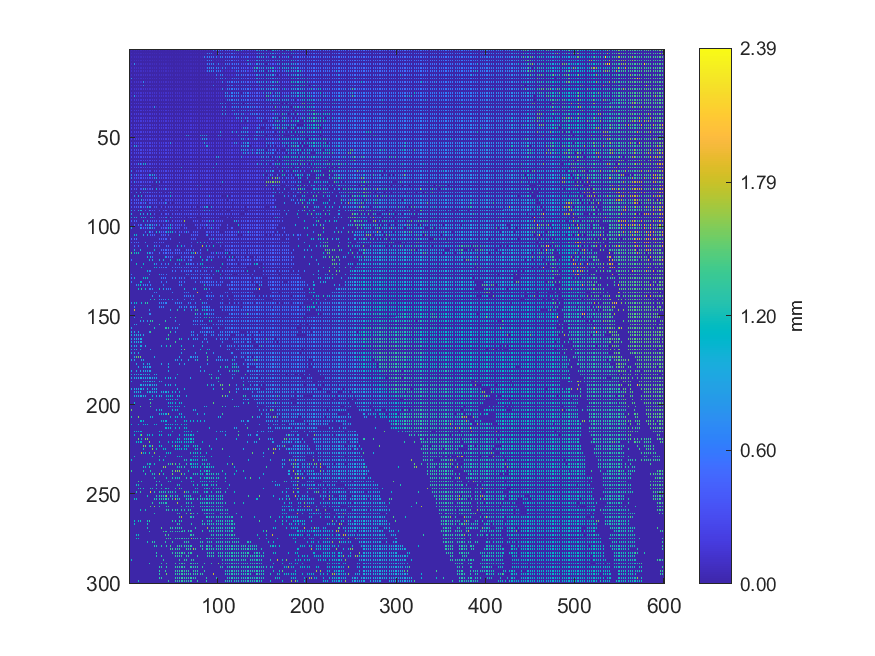

Values plotted in this chart, from the file beside it:
0.0665365, 0, 0.0509262, 0, 0.0652119, 0, 0.0636742, 0, 0.0618288, 0, 0.0546101, 0, 0.0615167, 0, 0.0596024, 0, 0.0482699, 0, 0.0482357, 0, 0.0551958, 0, 0.0485304, 0
0, 0, 0, 0, 0, 0, 0, 0, 0, 0, 0, 0, 0, 0, 0, 0, 0, 0, 0, 0, 0, 0, 0, 0
0.07198, 0, 0.07926, 0, 0.07384, 0, 0.05994, 0, 0.06095, 0, 0.07325, 0, 0.07189, 0, 0.07128, 0, 0.0604, 0, 0.06169, 0, 0.05904, 0, 0.05773, 0
0, 0, 0, 0, 0, 0, 0, 0, 0, 0, 0, 0, 0, 0, 0, 0, 0, 0, 0, 0, 0, 0, 0, 0
0.07184, 0, 0.07911, 0, 0.07964, 0, 0.07931, 0, 0.07159, 0, 0.07133, 0, 0.06981, 0, 0.07867, 0, 0.07896, 0, 0.0597, 0, 0.07816, 0, 0.0713, 0
0, 0, 0, 0, 0, 0, 0, 0, 0, 0, 0, 0, 0, 0, 0, 0, 0, 0, 0, 0, 0, 0, 0, 0
0.7426, 0, 0.07658, 0, 0.07673, 0, 0.08738, 0, 0.08743, 0, 0.07612, 0, 0.08214, 0, 0.07797, 0, 0.07795, 0, 0.07732, 0, 0.07694, 0, 0.08276, 0
0, 0, 0, 0, 0, 0, 0, 0, 0, 0, 0, 0, 0, 0, 0, 0, 0, 0, 0, 0, 0, 0, 0, 0
0.111, 0, 0.1106, 0, 0.08958, 0, 0.7556, 0, 0.09297, 0, 0.09467, 0, 0.09898, 0, 0.09488, 0, 0.09016, 0, 0.08905, 0, 0.09063, 0, 0.07802, 0
0, 0, 0, 0, 0, 0, 0, 0, 0, 0, 0, 0, 0, 0, 0, 0, 0, 0, 0, 0, 0, 0, 0, 0
0.1108, 0, 0.1103, 0, 0.112, 0, 0.1122, 0, 0.09668, 0, 0.1009, 0, 0.09394, 0, 0.1008, 0, 0.09705, 0, 0.09601, 0, 0.09047, 0, 0.09108, 0
0, 0, 0, 0, 0, 0, 0, 0, 0, 0, 0, 0, 0, 0, 0, 0, 0, 0, 0, 0, 0, 0, 0, 0
0.111, 0, 0.1131, 0, 0.1131, 0, 0.1128, 0, 0.1119, 0, 0.1011, 0, 0.1008, 0, 0.1023, 0, 0.1063, 0, 0.09602, 0, 0.09076, 0, 0.08886, 0
0, 0, 0, 0, 0, 0, 0, 0, 0, 0, 0, 0, 0, 0, 0, 0, 0, 0, 0, 0, 0, 0, 0, 0
0.111, 0, 0.1113, 0, 0.111, 0, 0.1165, 0, 0.117, 0, 0.1164, 0, 0.09963, 0, 0.1071, 0, 0.1073, 0, 0.1074, 0, 0.1052, 0, 0.09754, 0
0, 0, 0, 0, 0, 0, 0, 0, 0, 0, 0, 0, 0, 0, 0, 0, 0, 0, 0, 0, 0, 0, 0, 0
0.7753, 0, 0.7752, 0, 0.1161, 0, 0.1163, 0, 0.1159, 0, 0.128, 0, 0.1054, 0, 0.1063, 0, 0.1062, 0, 0.1065, 0, 0.1061, 0, 0.09426, 0
0, 0, 0, 0, 0, 0, 0, 0, 0, 0, 0, 0, 0, 0, 0, 0, 0, 0, 0, 0, 0, 0, 0, 0
0.1393, 0, 0.1335, 0, 0.1287, 0, 0.1282, 0, 0.1301, 0, 0.13, 0, 0.1312, 0, 0.1303, 0, 0.6997, 0, 0.1162, 0, 0.1174, 0, 0.1145, 0
0, 0, 0, 0, 0, 0, 0, 0, 0, 0, 0, 0, 0, 0, 0, 0, 0, 0, 0, 0, 0, 0, 0, 0
0.1444, 0, 0.1444, 0, 0.1419, 0, 0.128, 0, 0.1294, 0, 0.1307, 0, 0.1326, 0, 0.1316, 0, 0.6977, 0, 0.1197, 0, 0.1231, 0, 0.1218, 0
0, 0, 0, 0, 0, 0, 0, 0, 0, 0, 0, 0, 0, 0, 0, 0, 0, 0, 0, 0, 0, 0, 0, 0
0.1458, 0, 0.1467, 0, 0.1428, 0, 0.1442, 0, 0.1315, 0, 0.132, 0, 0.1401, 0, 0.1405, 0, 0.1411, 0, 0.1404, 0, 0.1225, 0, 0.1208, 0
0, 0, 0, 0, 0, 0, 0, 0, 0, 0, 0, 0, 0, 0, 0, 0, 0, 0, 0, 0, 0, 0, 0, 0
0.1477, 0, 0.1482, 0, 0.1466, 0, 0.148, 0, 0.1484, 0, 0.1489, 0, 0.1413, 0, 0.1418, 0, 0.1419, 0, 0.141, 0, 0.1403, 0, 0.1268, 0
0, 0, 0, 0, 0, 0, 0, 0, 0, 0, 0, 0, 0, 0, 0, 0, 0, 0, 0, 0, 0, 0, 0, 0
0.1558, 0, 0.1552, 0, 0.155, 0, 0.854, 0, 0.1509, 0, 0.1541, 0, 0.1551, 0, 0.1412, 0, 0.1434, 0, 0.1443, 0, 0.1457, 0, 0.1239, 0
0, 0, 0, 0, 0, 0, 0, 0, 0, 0, 0, 0, 0, 0, 0, 0, 0, 0, 0, 0, 0, 0, 0, 0
0.1524, 0, 0.1576, 0, 0.165, 0, 0.1655, 0, 0.1661, 0, 0.1548, 0, 0.1543, 0, 0.1548, 0, 0.1556, 0, 0.1534, 0, 0.1526, 0, 0.153, 0
0, 0, 0, 0, 0, 0, 0, 0, 0, 0, 0, 0, 0, 0, 0, 0, 0, 0, 0, 0, 0, 0, 0, 0
0.1759, 0, 0.1783, 0, 0.1661, 0, 0.1653, 0, 0.1719, 0, 0.1722, 0, 0.1619, 0, 0.1538, 0, 0.1525, 0, 0.1527, 0, 0.1522, 0, 0.1525, 0
0, 0, 0, 0, 0, 0, 0, 0, 0, 0, 0, 0, 0, 0, 0, 0, 0, 0, 0, 0, 0, 0, 0, 0
0.1809, 0, 0.1799, 0, 0.1789, 0, 0.1796, 0, 0.174, 0, 0.1748, 0, 0.1703, 0, 0.1685, 0, 0.1711, 0, 0.1679, 0, 0.1656, 0, 0.1627, 0
0, 0, 0, 0, 0, 0, 0, 0, 0, 0, 0, 0, 0, 0, 0, 0, 0, 0, 0, 0, 0, 0, 0, 0
0.1887, 0, 0.1879, 0, 0.1782, 0, 0.177, 0, 0.1786, 0, 0.1772, 0, 0.1768, 0, 0.1691, 0, 0.1682, 0, 0.1634, 0, 0.1602, 0, 0.1619, 0
0, 0, 0, 0, 0, 0, 0, 0, 0, 0, 0, 0, 0, 0, 0, 0, 0, 0, 0, 0, 0, 0, 0, 0
0.1871, 0, 0.1895, 0, 0.1913, 0, 0.1922, 0, 0.1867, 0, 0.1873, 0, 0.1893, 0, 0.1667, 0, 0.1868, 0, 0.1738, 0, 0.173, 0, 0.175, 0
0, 0, 0, 0, 0, 0, 0, 0, 0, 0, 0, 0, 0, 0, 0, 0, 0, 0, 0, 0, 0, 0, 0, 0
0.1933, 0, 0.193, 0, 0.1924, 0, 0.193, 0, 0.1959, 0, 0.1841, 0, 0.1853, 0, 0.1863, 0, 0.186, 0, 0.1859, 0, 0.1758, 0, 0.1766, 0
0, 0, 0, 0, 0, 0, 0, 0, 0, 0, 0, 0, 0, 0, 0, 0, 0, 0, 0, 0, 0, 0, 0, 0
0.1897, 0, 0.1898, 0, 0.1956, 0, 0.1971, 0, 0.195, 0, 0.2027, 0, 0.1848, 0, 0.1846, 0, 0.1966, 0, 0.1967, 0, 0.1855, 0, 0.1855, 0
0, 0, 0, 0, 0, 0, 0, 0, 0, 0, 0, 0, 0, 0, 0, 0, 0, 0, 0, 0, 0, 0, 0, 0
0.2207, 0, 0.2215, 0, 0.2215, 0, 0.2211, 0, 0.2019, 0, 0.2029, 0, 0.2028, 0, 0.2029, 0, 0.2046, 0, 0.2047, 0, 0.2052, 0, 0.1858, 0
0, 0, 0, 0, 0, 0, 0, 0, 0, 0, 0, 0, 0, 0, 0, 0, 0, 0, 0, 0, 0, 0, 0, 0
0.2231, 0, 0.2224, 0, 0.2225, 0, 0.2219, 0, 0.2001, 0, 0.1999, 0, 0.2, 0, 0.2051, 0, 0.2047, 0, 0.206, 0, 0.2008, 0, 0.1976, 0
0, 0, 0, 0, 0, 0, 0, 0, 0, 0, 0, 0, 0, 0, 0, 0, 0, 0, 0, 0, 0, 0, 0, 0
0.9249, 0, 0.2201, 0, 0.2209, 0, 0.2212, 0, 0.2148, 0, 0.2207, 0, 0.2204, 0, 0.2214, 0, 0.221, 0, 0.1981, 0, 0.1985, 0, 0.1993, 0
0, 0, 0, 0, 0, 0, 0, 0, 0, 0, 0, 0, 0, 0, 0, 0, 0, 0, 0, 0, 0, 0, 0, 0
0.2318, 0, 0.2349, 0, 0.9744, 0, 0.2278, 0, 0.2276, 0, 0.2182, 0, 0.2213, 0, 0.2218, 0, 0.2214, 0, 0.2137, 0, 0.2164, 0, 0.2145, 0
0, 0, 0, 0, 0, 0, 0, 0, 0, 0, 0, 0, 0, 0, 0, 0, 0, 0, 0, 0, 0, 0, 0, 0
0.2535, 0, 0.2544, 0, 0.2447, 0, 0.2356, 0, 0.2361, 0, 0.2178, 0, 0.2179, 0, 0.2186, 0, 0.233, 0, 0.2324, 0, 0.2167, 0, 0.2167, 0
0, 0, 0, 0, 0, 0, 0, 0, 0, 0, 0, 0, 0, 0, 0, 0, 0, 0, 0, 0, 0, 0, 0, 0
0.2657, 0, 0.2661, 0, 0.2652, 0, 0.2508, 0, 0.2358, 0, 0.2324, 0, 0.2321, 0, 0.2319, 0, 0.2326, 0, 0.2336, 0, 0.2336, 0, 0.2329, 0
0, 0, 0, 0, 0, 0, 0, 0, 0, 0, 0, 0, 0, 0, 0, 0, 0, 0, 0, 0, 0, 0, 0, 0
0.2668, 0, 0.2667, 0, 0.2689, 0, 0.9906, 0, 0.8466, 0, 0.254, 0, 0.2298, 0, 0.2311, 0, 0.2319, 0, 0.2321, 0, 0.2327, 0, 0.2318, 0
0, 0, 0, 0, 0, 0, 0, 0, 0, 0, 0, 0, 0, 0, 0, 0, 0, 0, 0, 0, 0, 0, 0, 0
0.2645, 0, 0.2671, 0, 0.2663, 0, 0.2599, 0, 0.2609, 0, 0.2614, 0, 0.2617, 0, 0.2571, 0, 0.2578, 0, 0.244, 0, 0.2446, 0, 0.2448, 0
0, 0, 0, 0, 0, 0, 0, 0, 0, 0, 0, 0, 0, 0, 0, 0, 0, 0, 0, 0, 0, 0, 0, 0
0.2939, 0, 0.2702, 0, 0.259, 0, 0.2602, 0, 0.2612, 0, 0.2616, 0, 0.2614, 0, 0.2587, 0, 0.2572, 0, 0.2405, 0, 0.2479, 0, 0.2478, 0
0, 0, 0, 0, 0, 0, 0, 0, 0, 0, 0, 0, 0, 0, 0, 0, 0, 0, 0, 0, 0, 0, 0, 0
0.655, 0, 0.2995, 0, 0.2563, 0, 0.2581, 0, 0.2589, 0, 0.2788, 0, 0.2784, 0, 0.272, 0, 0.2708, 0, 0.2704, 0, 0.272, 0, 0.2466, 0
... 239 more rows
